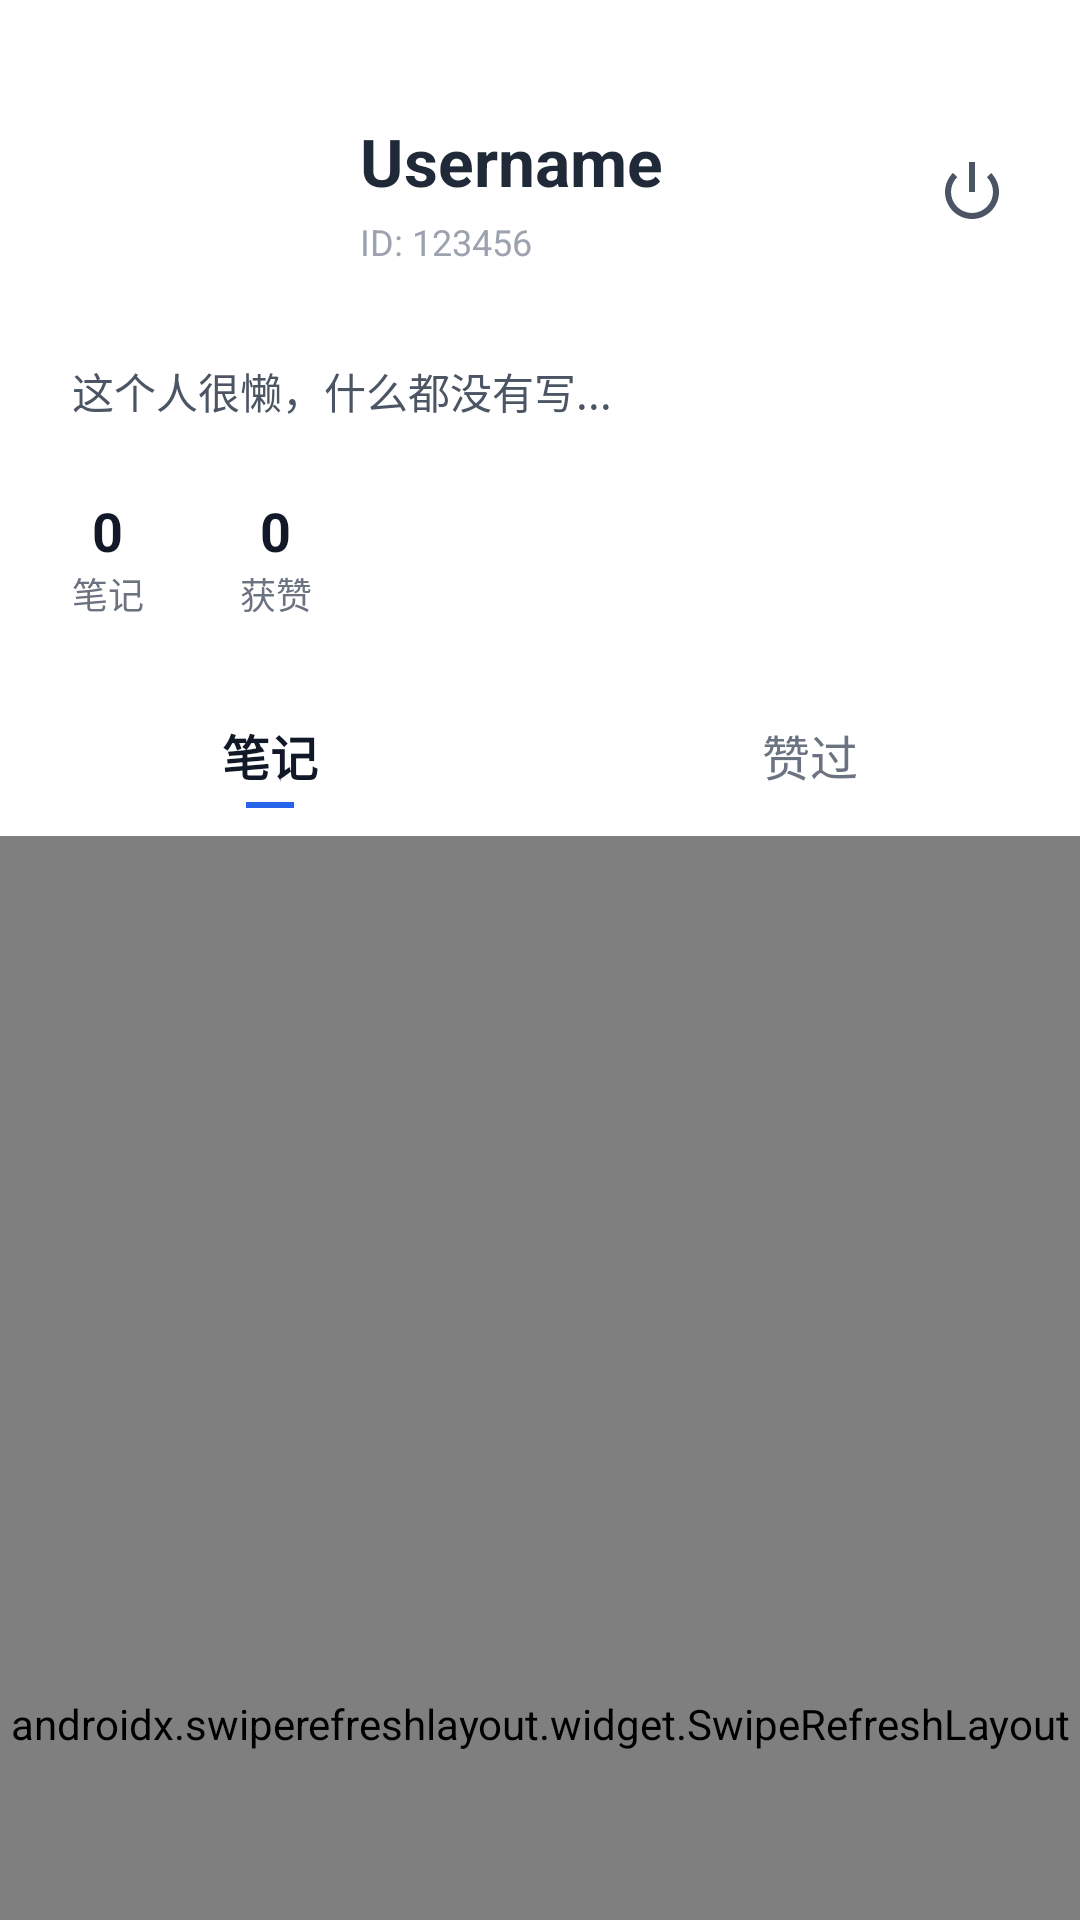

The Android layout XML behind this screen, and the referenced resources:
<!-- AndroidManifest.xml: application theme Theme.LimenForum -->
<!-- res/layout/fragment_profile.xml -->
<?xml version="1.0" encoding="utf-8"?>
<androidx.coordinatorlayout.widget.CoordinatorLayout
    xmlns:android="http://schemas.android.com/apk/res/android"
    xmlns:app="http://schemas.android.com/apk/res-auto"
    android:layout_width="match_parent"
    android:layout_height="match_parent"
    android:background="#F5F5F5">

    <com.google.android.material.appbar.AppBarLayout
        android:layout_width="match_parent"
        android:layout_height="wrap_content"
        android:background="#FFFFFF"
        android:elevation="0dp">

        <com.google.android.material.appbar.CollapsingToolbarLayout
            android:layout_width="match_parent"
            android:layout_height="wrap_content"
            app:layout_scrollFlags="scroll|exitUntilCollapsed">

            <LinearLayout
                android:layout_width="match_parent"
                android:layout_height="wrap_content"
                android:orientation="vertical"
                android:padding="24dp">

                
                <LinearLayout
                    android:layout_width="match_parent"
                    android:layout_height="wrap_content"
                    android:orientation="horizontal"
                    android:gravity="center_vertical">

                    <ImageView
                        android:id="@+id/profileAvatar"
                        android:layout_width="80dp"
                        android:layout_height="80dp"
                        android:src="@android:drawable/sym_def_app_icon"
                        android:background="@android:color/transparent" />

                    <LinearLayout
                        android:layout_width="0dp"
                        android:layout_height="wrap_content"
                        android:layout_weight="1"
                        android:layout_marginLeft="16dp"
                        android:orientation="vertical">

                        <TextView
                            android:id="@+id/profileName"
                            android:layout_width="wrap_content"
                            android:layout_height="wrap_content"
                            android:text="Username"
                            android:textSize="22sp"
                            android:textStyle="bold"
                            android:textColor="#1F2937"/>

                        <TextView
                            android:id="@+id/profileId"
                            android:layout_width="wrap_content"
                            android:layout_height="wrap_content"
                            android:text="ID: 123456"
                            android:textSize="12sp"
                            android:textColor="#9CA3AF"
                            android:layout_marginTop="4dp"/>
                    </LinearLayout>
                    
                    
                    <ImageView
                        android:id="@+id/btnLogout"
                        android:layout_width="24dp"
                        android:layout_height="24dp"
                        android:src="@android:drawable/ic_lock_power_off"
                        app:tint="#4B5563"
                        android:contentDescription="Logout" />

                </LinearLayout>

                
                <TextView
                    android:layout_width="match_parent"
                    android:layout_height="wrap_content"
                    android:text="这个人很懒，什么都没有写..."
                    android:textColor="#4B5563"
                    android:layout_marginTop="16dp"
                    android:textSize="14sp"/>

                
                <LinearLayout
                    android:layout_width="match_parent"
                    android:layout_height="wrap_content"
                    android:layout_marginTop="24dp"
                    android:orientation="horizontal">

                    <LinearLayout
                        android:layout_width="wrap_content"
                        android:layout_height="wrap_content"
                        android:orientation="vertical"
                        android:gravity="center_horizontal"
                        android:layout_marginRight="32dp">
                        <TextView
                            android:layout_width="wrap_content"
                            android:layout_height="wrap_content"
                            android:text="0"
                            android:id="@+id/profilePostCount"
                            android:textStyle="bold"
                            android:textSize="18sp"
                            android:textColor="#111827"/>
                        <TextView
                            android:layout_width="wrap_content"
                            android:layout_height="wrap_content"
                            android:text="笔记"
                            android:textSize="12sp"
                            android:textColor="#6B7280"/>
                    </LinearLayout>

                    <LinearLayout
                        android:layout_width="wrap_content"
                        android:layout_height="wrap_content"
                        android:orientation="vertical"
                        android:gravity="center_horizontal"
                        android:layout_marginRight="32dp">
                        <TextView
                            android:layout_width="wrap_content"
                            android:layout_height="wrap_content"
                            android:text="0"
                            android:id="@+id/profileLikeCount"
                            android:textStyle="bold"
                            android:textSize="18sp"
                            android:textColor="#111827"/>
                        <TextView
                            android:layout_width="wrap_content"
                            android:layout_height="wrap_content"
                            android:text="获赞"
                            android:textSize="12sp"
                            android:textColor="#6B7280"/>
                    </LinearLayout>
                </LinearLayout>

            </LinearLayout>
        </com.google.android.material.appbar.CollapsingToolbarLayout>
        
        
        <LinearLayout
            android:layout_width="match_parent"
            android:layout_height="48dp"
            android:orientation="horizontal"
            android:background="#FFFFFF">
            
            
            <LinearLayout
                android:id="@+id/tabMyPosts"
                android:layout_width="0dp"
                android:layout_weight="1"
                android:layout_height="match_parent"
                android:gravity="center"
                android:orientation="vertical"
                android:clickable="true"
                android:focusable="true">
                <TextView
                    android:id="@+id/tvTabMyPosts"
                    android:layout_width="wrap_content"
                    android:layout_height="wrap_content"
                    android:text="笔记"
                    android:textStyle="bold"
                    android:textColor="#111827"
                    android:textSize="16sp"/>
                <View
                    android:id="@+id/indicatorMyPosts"
                    android:layout_width="16dp"
                    android:layout_height="2dp"
                    android:layout_marginTop="4dp"
                    android:background="#2563EB"
                    android:visibility="visible"/>
            </LinearLayout>

            
            <LinearLayout
                android:id="@+id/tabLikedPosts"
                android:layout_width="0dp"
                android:layout_weight="1"
                android:layout_height="match_parent"
                android:gravity="center"
                android:orientation="vertical"
                android:clickable="true"
                android:focusable="true">
                <TextView
                    android:id="@+id/tvTabLikedPosts"
                    android:layout_width="wrap_content"
                    android:layout_height="wrap_content"
                    android:text="赞过"
                    android:textStyle="normal"
                    android:textColor="#6B7280"
                    android:textSize="16sp"/>
                <View
                    android:id="@+id/indicatorLikedPosts"
                    android:layout_width="16dp"
                    android:layout_height="2dp"
                    android:layout_marginTop="4dp"
                    android:background="#2563EB"
                    android:visibility="invisible"/>
            </LinearLayout>

        </LinearLayout>

    </com.google.android.material.appbar.AppBarLayout>

    
    <androidx.swiperefreshlayout.widget.SwipeRefreshLayout
        android:id="@+id/swipeRefreshProfile"
        android:layout_width="match_parent"
        android:layout_height="match_parent"
        app:layout_behavior="@string/appbar_scrolling_view_behavior">

        <androidx.recyclerview.widget.RecyclerView
            android:id="@+id/recyclerViewProfile"
            android:layout_width="match_parent"
            android:layout_height="match_parent"
            android:paddingHorizontal="4dp"
            android:paddingTop="4dp"
            android:paddingBottom="64dp"
            android:clipToPadding="false" />

    </androidx.swiperefreshlayout.widget.SwipeRefreshLayout>

</androidx.coordinatorlayout.widget.CoordinatorLayout>
<!-- resources referenced by this layout -->
<resources>
  <style name="Theme.LimenForum" parent="Base.Theme.LimenForum" />
  <style name="Base.Theme.LimenForum" parent="Theme.Material3.DayNight.NoActionBar">
          
          
      </style>
</resources>
